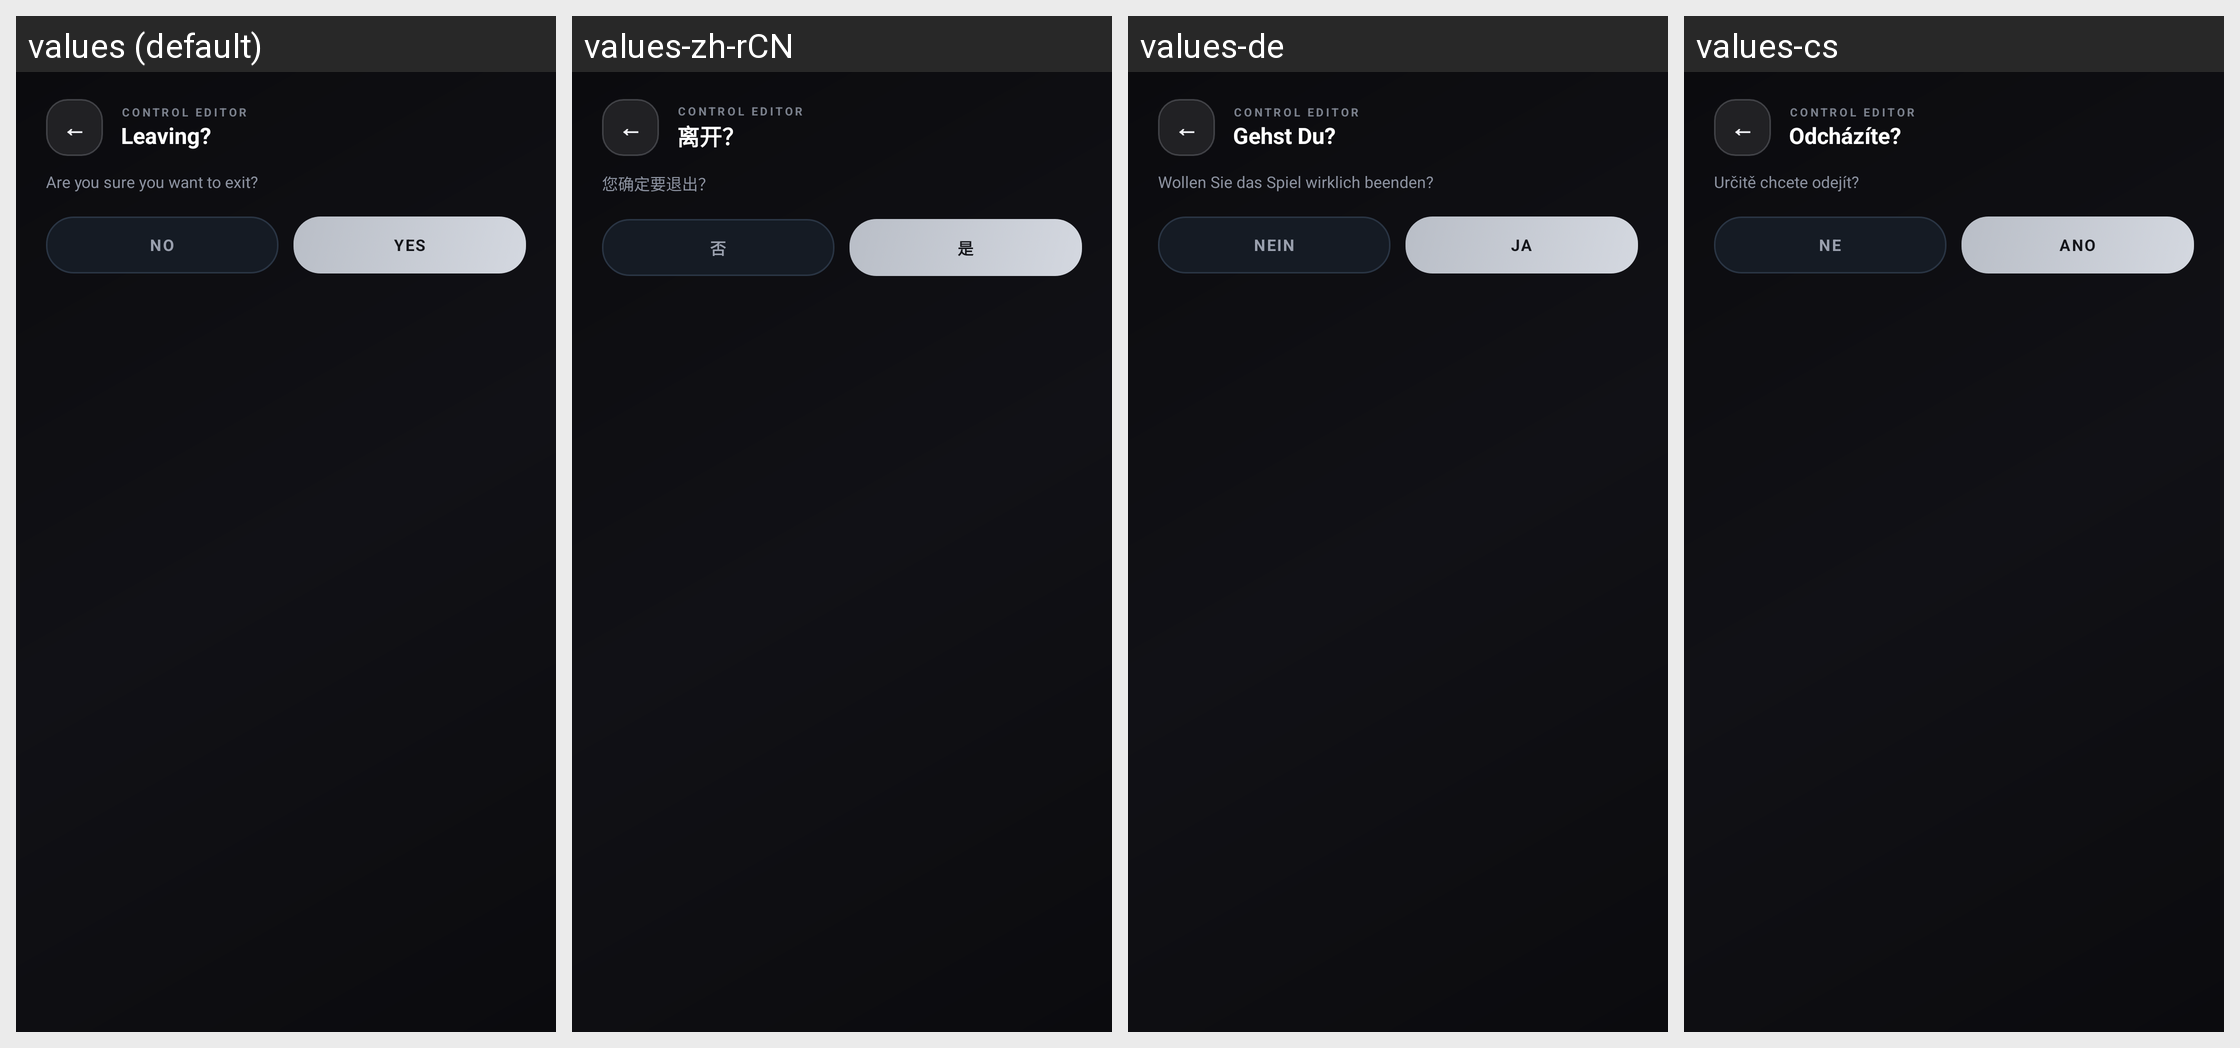

Locale-by-locale string values for the Android screen shown in this grid:
Android screen res/layout/dialog_cs_exit_confirm.xml rendered under 4 locales, left to right: values (default), values-zh-rCN, values-de, values-cs. Device: Nexus 5 (rendered at 1080×1920; each locale shown at half size, 540×960, under a caption strip naming it); theme AppTheme.
Other locales in the repository, not shown: values-af, values-ar, values-az-rAZ, values-ba, values-bn-rBD, values-bn-rIN, values-ca, values-da, values-el, values-en-rGB, values-es, values-et-rEE, values-fa-rIR, values-fi, values-fil, values-fr, values-hi, values-hu, values-in, values-it, values-iw, values-ja, values-kk, values-ko, values-la, values-lol-rAA, values-lt, values-mn-rMN, values-ms, values-nl, values-no, values-pl, values-pt, values-pt-rBR, values-ro, values-rpr, values-ru, values-sk-rSK, values-sr, values-sr-rCS, values-sv, values-th, values-tr, values-tt, values-uk, values-vi, values-zh-rTW.
Strings drawn on this screen, with the default value and each locale's value (text and hints the layout hard-codes, and strings that could not be matched under every locale, appear in the picture but are not listed):

customctrl_editor_exit_title
  values: Leaving?
  values-zh-rCN: 离开？
  values-de: Gehst Du?
  values-cs: Odcházíte?

customctrl_editor_exit_msg
  values: Are you sure you want to exit?
  values-zh-rCN: 您确定要退出？
  values-de: Wollen Sie das Spiel wirklich beenden?
  values-cs: Určitě chcete odejít?

global_no
  values: No
  values-zh-rCN: 否
  values-de: Nein
  values-cs: Ne

global_yes
  values: Yes
  values-zh-rCN: 是
  values-de: Ja
  values-cs: Ano
